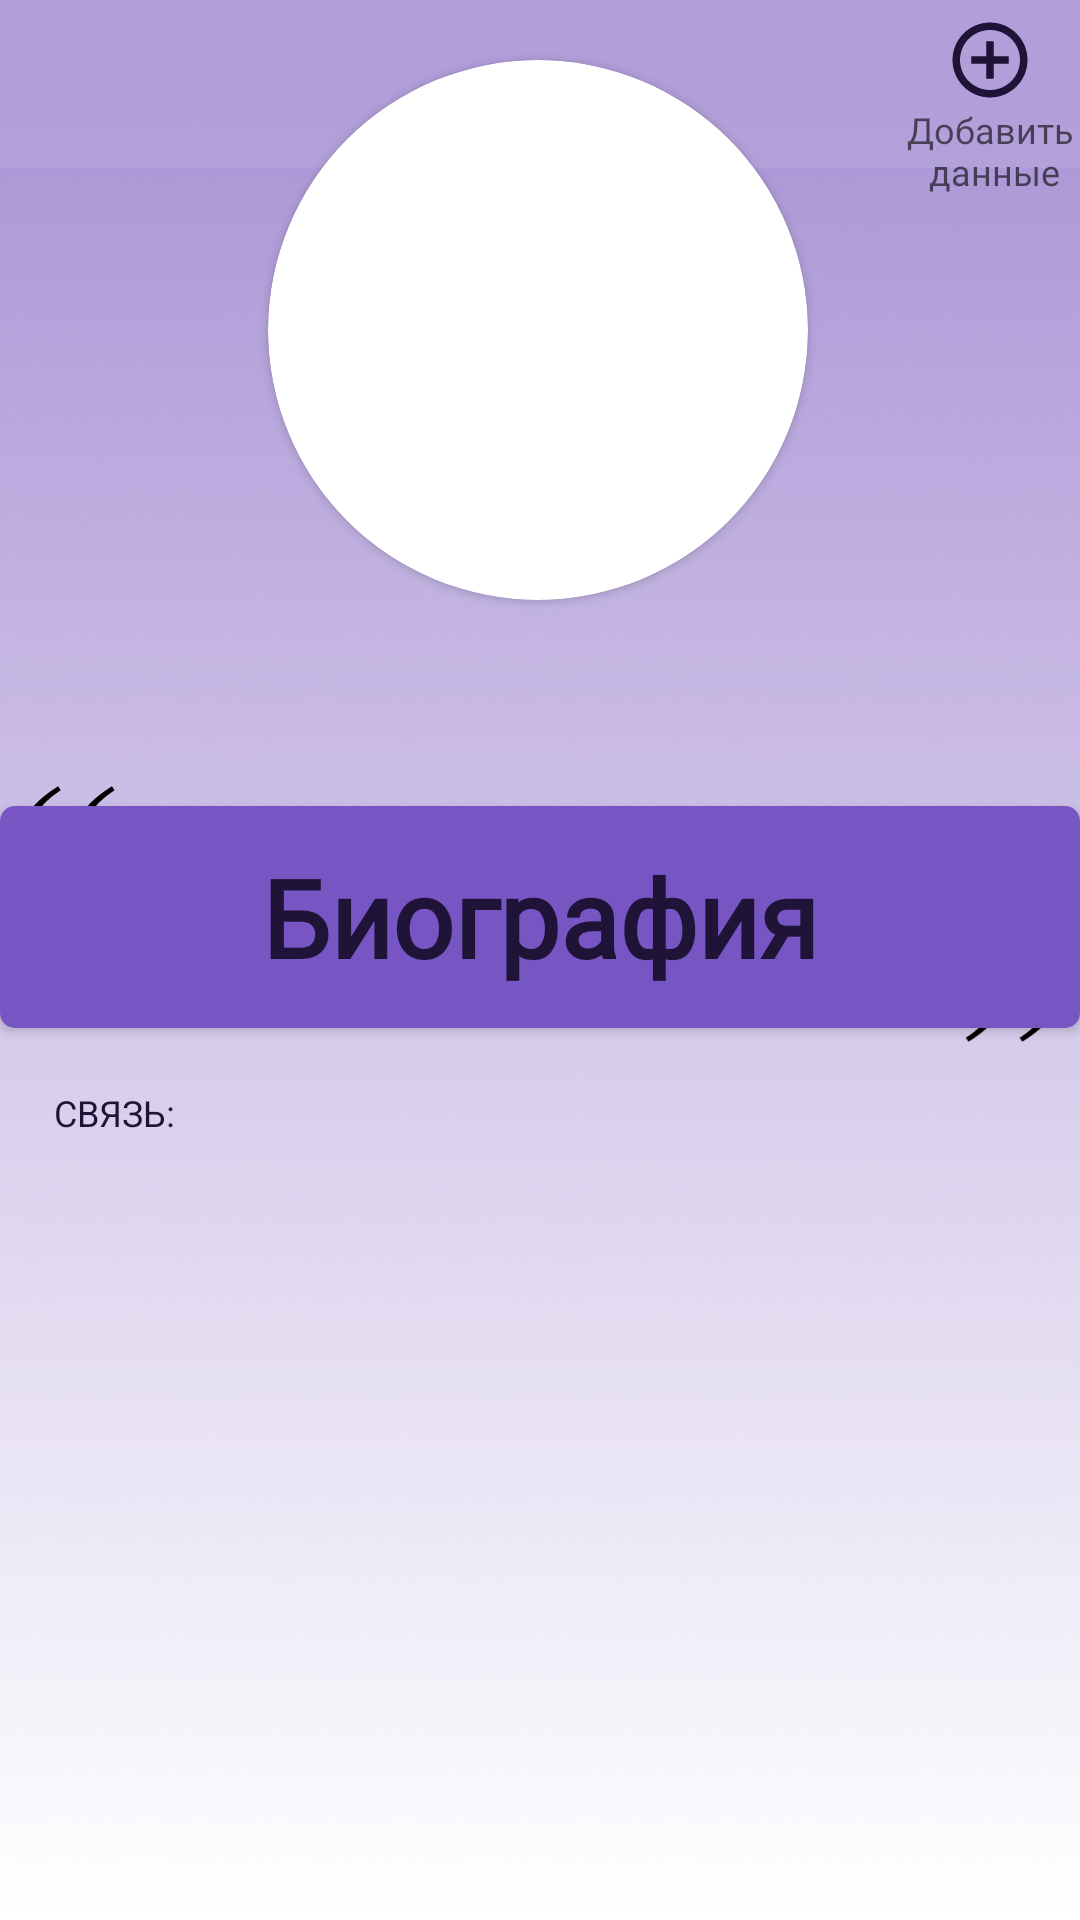

This screen was rendered from an Android layout file. Write that file and the resources it references.
<!-- AndroidManifest.xml: application theme AppTheme -->
<!-- res/layout/activity_detailed_poet_and_user.xml -->
<?xml version="1.0" encoding="utf-8"?>
<androidx.constraintlayout.widget.ConstraintLayout xmlns:android="http://schemas.android.com/apk/res/android"
    xmlns:app="http://schemas.android.com/apk/res-auto"
    xmlns:tools="http://schemas.android.com/tools"
    android:layout_width="match_parent"
    android:layout_height="match_parent"
    android:background="@drawable/background_light_purple">

    <androidx.appcompat.widget.Toolbar
        android:id="@+id/toolbar"
        android:layout_width="match_parent"
        android:layout_height="wrap_content"
        android:background="#14ffffff"
        android:minHeight="?attr/actionBarSize"
        android:theme="?attr/actionBarTheme"
        app:layout_constraintStart_toStartOf="parent"
        app:layout_constraintTop_toTopOf="parent" />

    <ImageView
        android:id="@+id/imageViewAdd"
        android:layout_width="30dp"
        android:layout_height="30dp"
        android:layout_marginTop="5dp"
        android:layout_marginEnd="15dp"
        android:layout_marginRight="15dp"
        android:background="@drawable/ic_add_circle_outline_purple_24dp"
        android:contentDescription="@string/add_info"
        app:layout_constraintEnd_toEndOf="@+id/toolbar"
        app:layout_constraintTop_toTopOf="parent" />

    <TextView
        android:id="@+id/textViewAddInfo"
        android:layout_width="wrap_content"
        android:layout_height="wrap_content"
        android:layout_marginEnd="2dp"
        android:layout_marginRight="2dp"
        android:fontFamily="@font/g20011"
        android:gravity="center_horizontal"
        android:hint="@string/add_info"
        android:textSize="12sp"
        app:layout_constraintEnd_toEndOf="parent"
        app:layout_constraintTop_toBottomOf="@+id/imageViewAdd" />

    <androidx.cardview.widget.CardView
        android:id="@+id/cardViewProfile"
        android:layout_width="180dp"
        android:layout_height="180dp"
        android:layout_marginTop="20dp"
        app:cardCornerRadius="90dp"
        app:layout_constraintEnd_toEndOf="parent"
        app:layout_constraintHorizontal_bias="0.497"
        app:layout_constraintStart_toStartOf="parent"
        app:layout_constraintTop_toTopOf="parent">


        <ImageView
            android:id="@+id/imageViewAvatar"
            android:layout_width="fill_parent"
            android:layout_height="fill_parent"
            android:layout_alignParentStart="true"
            android:layout_alignParentLeft="true"
            android:layout_alignParentTop="true"
            android:contentDescription="@string/avatar"
            android:scaleType="centerCrop" />


    </androidx.cardview.widget.CardView>

    <TextView
        android:id="@+id/textViewUsernameOrNamePoet"
        style="@style/StyleForMainText"
        android:layout_width="wrap_content"
        android:layout_height="wrap_content"
        android:layout_marginTop="20dp"
        android:textSize="25sp"
        app:layout_constraintEnd_toEndOf="@+id/toolbar"
        app:layout_constraintStart_toStartOf="parent"
        app:layout_constraintTop_toBottomOf="@+id/cardViewProfile"
        tools:text="Горовая К.И" />

    <androidx.cardview.widget.CardView
        android:id="@+id/cardViewBio"
        android:layout_width="match_parent"
        android:layout_height="wrap_content"
        android:layout_marginTop="15dp"
        android:background="#7756c4"
        app:cardCornerRadius="5dp"
        app:layout_constraintEnd_toEndOf="parent"
        app:layout_constraintStart_toStartOf="parent"
        app:layout_constraintTop_toBottomOf="@+id/textViewUsernameOrNamePoet">

        <Button
            android:id="@+id/buttonBiography"
            android:layout_width="match_parent"
            android:layout_height="74dp"
            android:background="#7756c4"
            android:fontFamily="@font/g4201"
            android:gravity="center"
            android:text="@string/biography"
            android:textAllCaps="false"
            android:textColor="#1f1338"
            android:textSize="36sp"
            android:textStyle="bold"
            tools:layout_editor_absoluteX="15dp"
            tools:layout_editor_absoluteY="320dp" />


    </androidx.cardview.widget.CardView>


    <TextView
        android:id="@+id/textViewStatus"
        android:layout_width="281dp"
        android:layout_height="100dp"
        android:layout_marginTop="13dp"
        android:fontFamily="@font/g11331"
        android:gravity="center"
        android:scrollbars="vertical"
        android:textColor="#1f1338"
        android:textSize="33sp"
        app:layout_constraintBottom_toBottomOf="@+id/cardViewBio"
        app:layout_constraintEnd_toEndOf="@+id/cardViewBio"
        app:layout_constraintStart_toStartOf="parent"
        app:layout_constraintTop_toBottomOf="@+id/textViewUsernameOrNamePoet"
        tools:text="Диалоговое окно. Статус" />


    <ImageView
        android:id="@+id/imageViewQuotationMarksUp"
        android:layout_width="49dp"
        android:layout_height="42dp"
        android:contentDescription="@string/quotation_marks"
        android:src="@drawable/ic_untitled_design_8"
        app:layout_constraintStart_toStartOf="@+id/cardViewBio"
        app:layout_constraintTop_toTopOf="@+id/textViewStatus" />

    <ImageView
        android:id="@+id/imageViewQuotationMarksDown"
        android:layout_width="49dp"
        android:layout_height="42dp"
        android:contentDescription="@string/quotation_marks"
        android:rotation="180"
        android:src="@drawable/ic_untitled_design_8"
        app:layout_constraintBottom_toBottomOf="@+id/textViewStatus"
        app:layout_constraintEnd_toEndOf="@+id/cardViewBio" />

    <TextView
        android:id="@+id/textViewInfoAvailable"
        style="@style/StyleForMainText"
        android:layout_width="wrap_content"
        android:layout_height="wrap_content"
        android:gravity="center_horizontal"
        android:text="@string/info_available"
        android:textSize="30sp"
        app:layout_constraintBottom_toBottomOf="@+id/cardViewBio"
        app:layout_constraintEnd_toEndOf="@+id/cardViewBio"
        app:layout_constraintStart_toStartOf="parent" />

    <TextView
        android:id="@+id/textViewYourCommunication"
        android:layout_width="wrap_content"
        android:layout_height="wrap_content"
        android:layout_marginStart="18dp"
        android:layout_marginLeft="18dp"
        android:layout_marginTop="8dp"
        android:text="@string/communication"
        android:textAllCaps="true"
        android:textColor="#1f1338"
        android:textSize="12sp"
        app:layout_constraintStart_toStartOf="parent"
        app:layout_constraintTop_toBottomOf="@+id/textViewStatus" />

    <TextView
        android:id="@+id/textViewCommunication"
        style="@style/StyleForMainText"
        android:layout_width="wrap_content"
        android:layout_height="wrap_content"
        android:layout_marginStart="15dp"
        android:layout_marginLeft="15dp"
        android:layout_marginTop="5dp"
        android:textIsSelectable="true"
        android:textSize="20sp"
        app:layout_constraintStart_toStartOf="parent"
        app:layout_constraintTop_toBottomOf="@+id/textViewYourCommunication"
        tools:text="https://vk.com/k.gorovaya1986" />


    <androidx.recyclerview.widget.RecyclerView
        android:id="@+id/RecyclerViewPoetAndUser"
        android:layout_width="match_parent"
        android:layout_height="250dp"
        android:layout_marginTop="10dp"
        app:layout_constraintEnd_toEndOf="parent"
        app:layout_constraintHorizontal_bias="1.0"
        app:layout_constraintStart_toStartOf="parent"
        app:layout_constraintTop_toBottomOf="@+id/textViewCommunication" />


</androidx.constraintlayout.widget.ConstraintLayout>
<!-- resources referenced by this layout -->
<resources>
  <!-- drawable background_light_purple: png bitmap (drawable, 107633 bytes) -->
  <!-- drawable ic_add_circle_outline_purple_24dp (drawable) -->
  <vector android:height="35dp" android:tint="#1f1338"
      android:viewportHeight="24.0" android:viewportWidth="24.0"
      android:width="35dp" xmlns:android="http://schemas.android.com/apk/res/android">
      <path android:fillColor="#FF000000" android:pathData="M13,7h-2v4L7,11v2h4v4h2v-4h4v-2h-4L13,7zM12,2C6.48,2 2,6.48 2,12s4.48,10 10,10 10,-4.48 10,-10S17.52,2 12,2zM12,20c-4.41,0 -8,-3.59 -8,-8s3.59,-8 8,-8 8,3.59 8,8 -3.59,8 -8,8z"/>
  </vector>
  <!-- drawable ic_untitled_design_8 (drawable) -->
  <vector xmlns:android="http://schemas.android.com/apk/res/android"
      android:width="1400dp"
      android:height="1400dp"
      android:viewportWidth="1400"
      android:viewportHeight="1400">
    <path
        android:pathData="M500.5,262.3c-128.4,83 -222,165.7 -288.5,254.7 -76.4,102.3 -113.3,214.4 -107.2,325.8 3.1,56.8 13.1,98 33.6,138.7 13.9,27.5 29,48 51.3,69.6 55.3,53.5 125.4,77.9 210.1,73.1 33.8,-2 58.4,-6.3 85.2,-15.2 38.4,-12.6 69.8,-31.9 97.8,-60 18.6,-18.6 31.1,-35.8 41.8,-57.5 11.5,-23.3 17.6,-46.3 19.5,-73 0.5,-7.7 1.5,-20.3 2.1,-28.1 1.4,-18.5 0.5,-47.6 -2,-62.4 -4.3,-25.1 -10.6,-44.7 -21.7,-67.5 -36.2,-74.5 -105.8,-124.3 -189.5,-135.6 -12.2,-1.7 -46.8,-1.7 -59,-0 -39.7,5.4 -77.5,19.7 -108.5,41.2l-7,4.9 -0.3,-3.8c-0.5,-5.5 1.6,-24 4.3,-37.7 17.8,-89.4 81.4,-177.7 192.5,-267.1 24.2,-19.5 71.7,-53.9 92.4,-67 2.5,-1.6 4.6,-3.3 4.6,-3.8 0,-1.5 -27.5,-43.6 -28.5,-43.5 -0.5,-0 -10.9,6.4 -23,14.2z"
        android:fillColor="#000000"
        android:strokeColor="#00000000"/>
    <path
        android:pathData="M1097,263.3c-166,107.4 -277.1,217.7 -339.4,336.9 -38.6,73.7 -57.7,154.4 -55.2,232.2 2.2,68.5 16.3,122.1 44.3,168.1 19.7,32.2 53.6,66.1 85.8,85.8 48.3,29.4 105.5,42.1 169.2,37.8 67.5,-4.6 119.5,-23.8 162.9,-60 8.2,-6.8 34.7,-35.5 44.5,-48.1 73.9,-95 66.6,-230.9 -17.1,-317.4 -21.7,-22.5 -41.9,-37.2 -69.5,-50.7 -51.8,-25.3 -109.9,-31.4 -165.5,-17.4 -33.2,8.4 -67.3,25.4 -93.9,46.9l-8.4,6.8 0.6,-15.3c2.9,-69.8 33.4,-137.1 95,-209.4 21.2,-24.9 60.9,-62.9 95.2,-91.1 25.1,-20.5 77.4,-58.8 99.9,-73 2.5,-1.6 4.6,-3.3 4.6,-3.8 0,-1.6 -27.5,-43.6 -28.5,-43.5 -0.5,-0 -11.6,6.9 -24.5,15.2z"
        android:fillColor="#000000"
        android:strokeColor="#00000000"/>
  </vector>
  <string name="add_info">Добавить\n данные</string>
  <string name="avatar">Аватар</string>
  <string name="biography">Биография</string>
  <string name="communication">Связь:</string>
  <string name="info_available">Информация отсуствует</string>
  <string name="quotation_marks">Кавычки</string>
  <style name="StyleForMainText">
          <item name="fontFamily">@font/g4201</item>
          <item name="textAllCaps">false</item>
          <item name="android:textColor">#1f1338</item>
          <item name="android:textStyle">bold</item>
      </style>
  <style name="AppTheme" parent="Theme.AppCompat.Light.NoActionBar">
          <item name="colorPrimary">#1f1338</item>
          <item name="colorPrimaryDark">#1f1338</item>
      </style>
</resources>
